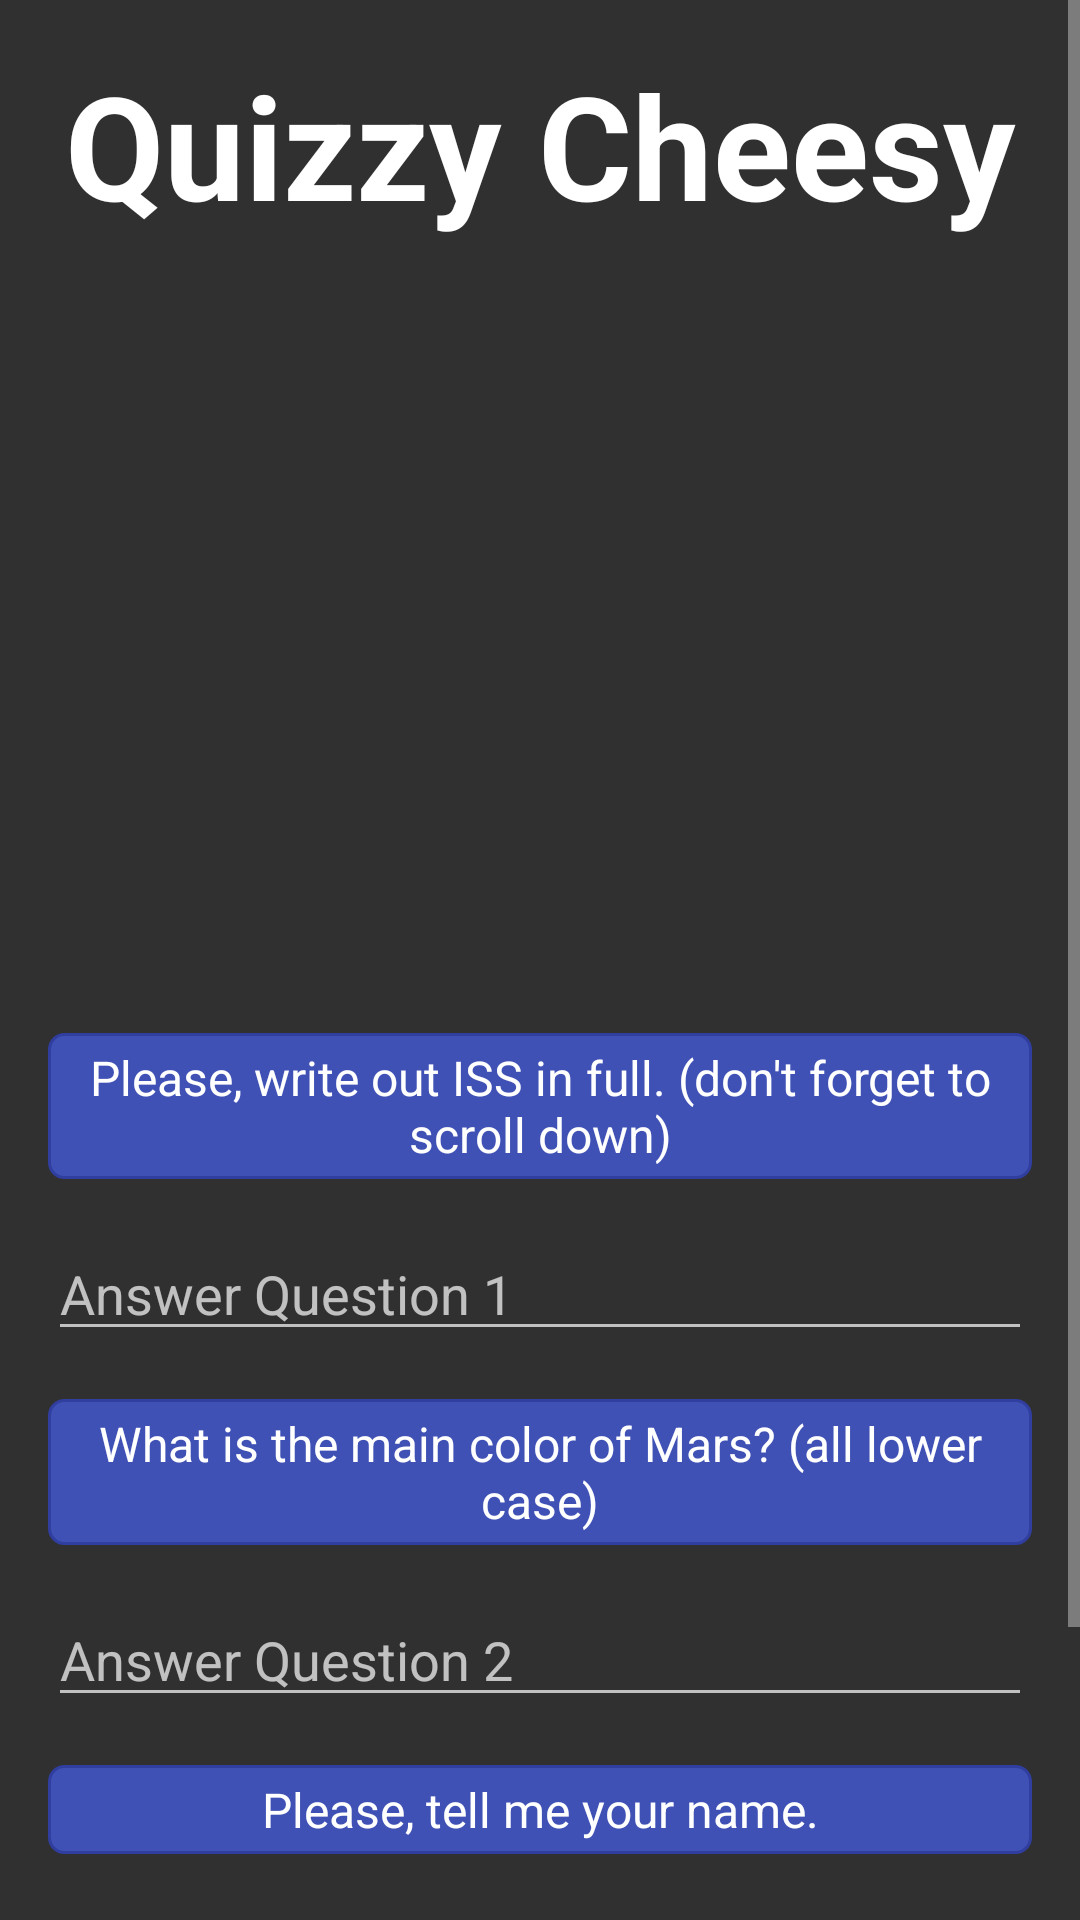

Write the Android layout XML for this screen, with the resource values it uses.
<!-- AndroidManifest.xml: application theme AppTheme -->
<!-- res/layout/activity_edit_text.xml -->
<?xml version="1.0" encoding="utf-8"?>
<ScrollView xmlns:android="http://schemas.android.com/apk/res/android"
    xmlns:app="http://schemas.android.com/apk/res-auto"
    xmlns:tools="http://schemas.android.com/tools"
    android:layout_width="match_parent"
    android:layout_height="match_parent"
    tools:context="com.example.android.quizzycheese.MainActivity">

    <RelativeLayout
        android:layout_width="wrap_content"
        android:layout_height="wrap_content">

        <TextView
            android:id="@+id/head_View"
            style="@style/MainText.Title"
            android:layout_width="match_parent"
            android:layout_height="wrap_content"
            android:text="@string/app_name" />

        <ImageView
            android:id="@+id/imageView"
            style="@style/Image"
            android:layout_below="@id/head_View"
            android:src="@drawable/internationale_raumstation" />

        <TextView
            android:id="@+id/question_tv1"
            style="@style/MainText.Question"
            android:layout_width="match_parent"
            android:layout_height="wrap_content"
            android:layout_below="@id/imageView"
            android:background="@drawable/rectangle"
            android:text="@string/editText1"/>

        <EditText
            android:id="@+id/edit_text1"
            style="@style/Basic"
            android:layout_width="match_parent"
            android:layout_height="wrap_content"
            android:layout_below="@id/question_tv1"
            android:inputType="textCapCharacters"
            android:hint="@string/editHint1"/>

        <TextView
            android:id="@+id/question_tv2"
            style="@style/MainText.Question"
            android:layout_width="match_parent"
            android:layout_height="wrap_content"
            android:layout_below="@id/edit_text1"
            android:background="@drawable/rectangle"
            android:text="@string/editText2"/>

        <EditText
            android:id="@+id/edit_text2"
            style="@style/Basic"
            android:layout_width="match_parent"
            android:layout_height="wrap_content"
            android:layout_below="@id/question_tv2"
            android:hint="@string/editHint2"/>

        <TextView
            android:id="@+id/question_tv3"
            style="@style/MainText.Question"
            android:layout_width="match_parent"
            android:layout_height="wrap_content"
            android:layout_below="@id/edit_text2"
            android:background="@drawable/rectangle"
            android:text="@string/yourName"/>

        <EditText
            android:id="@+id/edit_text3"
            style="@style/Basic"
            android:layout_width="match_parent"
            android:layout_height="wrap_content"
            android:layout_below="@id/question_tv3"
            android:hint="@string/yourNameHint"/>

        <Button
            android:id="@+id/next_question"
            style="@style/Basic.TopDown.Button"
            android:layout_below="@id/edit_text3"
            android:text="@string/last_button"
            android:onClick="onNextQuestionButton"/>
    </RelativeLayout>
</ScrollView>
<!-- resources referenced by this layout -->
<resources>
  <!-- drawable rectangle (drawable) -->
  <?xml version="1.0" encoding="utf-8"?>
  <shape xmlns:android="http://schemas.android.com/apk/res/android" >         
     <stroke
            android:width="1dp"
            android:color="@color/common_border_color" />
  
     <solid android:color="#3F51B5" />
  
     <padding
             android:left="1dp"
             android:right="1dp"
             android:top="1dp" />
  
     <corners android:radius="5dp" />
  </shape>
  <string name="app_name">Quizzy Cheesy</string>
  <string name="editHint1">Answer Question 1</string>
  <string name="editHint2">Answer Question 2</string>
  <string name="editText1">Please, write out ISS in full. (don\'t forget to scroll down)</string>
  <string name="editText2">What is the main color of Mars? (all lower case)</string>
  <string name="last_button">Finish Quiz</string>
  <string name="yourName">Please, tell me your name.</string>
  <string name="yourNameHint">Your Name</string>
  <style name="Basic">
          <item name="android:layout_width">match_parent</item>
          <item name="android:layout_height">wrap_content</item>
          <item name="android:layout_marginLeft">16dp</item>
          <item name="android:layout_marginRight">16dp</item>
      </style>
  <style name="Basic.TopDown.Button">
          <item name="android:background">@drawable/rectangle_button</item>
      </style>
  <style name="Image">
          <item name="android:layout_width">match_parent</item>
          <item name="android:layout_height">200dp</item>
          <item name="android:gravity">center_horizontal</item>
          <item name="android:layout_margin">16dp</item>
      </style>
  <style name="MainText.Question">
          <item name="android:textSize">16sp</item>
          <item name="android:gravity">center</item>
          <item name="android:layout_margin">16dp</item>
          <item name="android:padding">4dp</item>
          <item name="android:background">@color/colorPrimary</item>
      </style>
  <style name="MainText.Title">
          <item name="android:textSize">48sp</item>
          <item name="android:textStyle">bold</item>
          <item name="android:layout_margin">16dp</item>
      </style>
  <style name="AppTheme" parent="Theme.AppCompat.NoActionBar">
          
          <item name="colorPrimary">@color/colorPrimary</item>
          <item name="colorPrimaryDark">@color/colorPrimaryDark</item>
          <item name="colorAccent">@color/colorAccent</item>
          <item name="android:listChoiceIndicatorMultiple">@drawable/radiobuttontheme_btn_check_holo_dark</item>
          <item name="android:listChoiceIndicatorSingle">@drawable/radiobuttontheme_btn_radio_holo_dark</item>
      </style>
  <color name="common_border_color">#303F9F</color>
  <!-- drawable rectangle_button (drawable) -->
  <?xml version="1.0" encoding="utf-8"?>
  <shape xmlns:android="http://schemas.android.com/apk/res/android" >         
     <stroke
            android:width="2dp"
            android:color="@color/common_border_color" />
  
     <solid android:color="#00000000" />
  
     <padding
             android:left="1dp"
             android:right="1dp"
             android:top="1dp" />
  
     <corners android:radius="5dp" />
  </shape>
  <color name="colorPrimary">#3F51B5</color>
  <color name="colorPrimaryDark">#303F9F</color>
  <color name="colorAccent">#FF4081</color>
  <!-- drawable radiobuttontheme_btn_check_holo_dark: vector/xml drawable (drawable, 2573 chars, omitted) -->
  <!-- drawable radiobuttontheme_btn_radio_holo_dark: vector/xml drawable (drawable, 2547 chars, omitted) -->
</resources>
